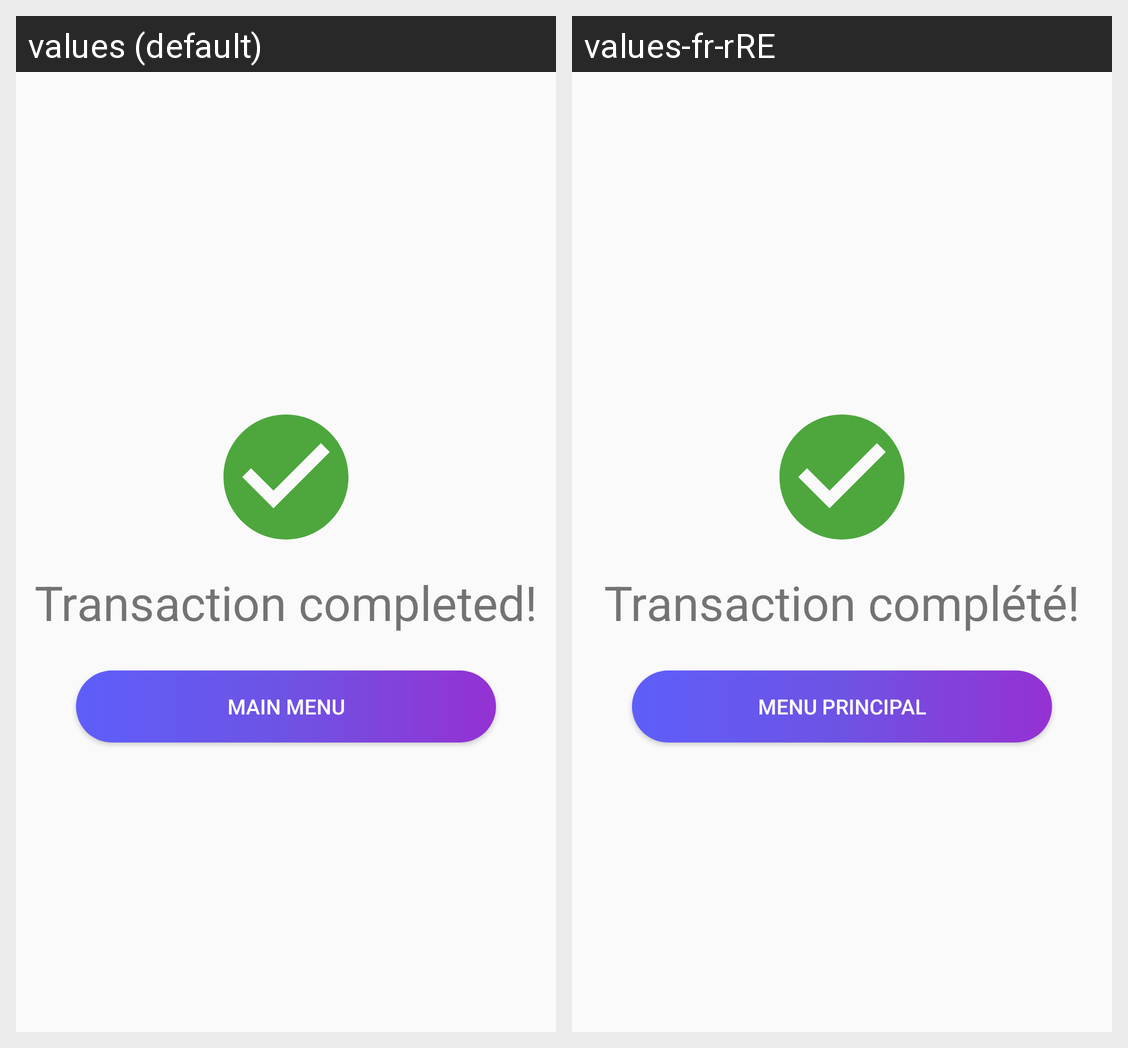

Strings drawn on this Android screen and how each of the app's shown locales translates them:
Android screen res/layout/fragment_confirmation.xml rendered under 2 locales, left to right: values (default), values-fr-rRE. Device: Nexus 5 (rendered at 1080×1920; each locale shown at half size, 540×960, under a caption strip naming it); theme AppTheme.
Strings drawn on this screen, with the default value and each locale's value (text and hints the layout hard-codes, and strings that could not be matched under every locale, appear in the picture but are not listed):

confirmation_text
  values: Transaction completed!
  values-fr-rRE: Transaction complété!

main_menu_button
  values: Main Menu
  values-fr-rRE: Menu Principal
